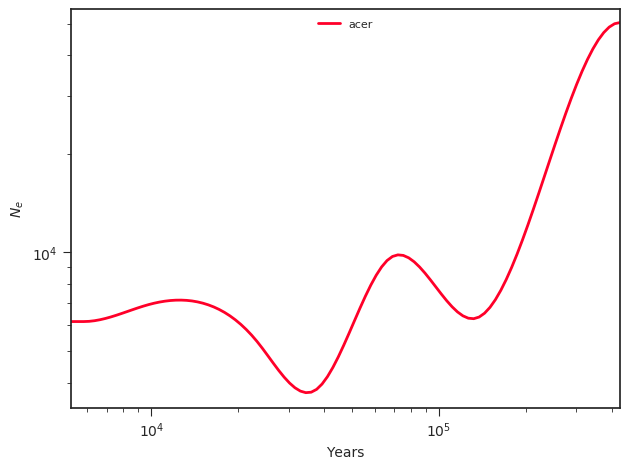

Data behind this chart, as committed beside it:
label, x, y, plot_type, plot_num
acer, 0.0, 6150, path, 0
acer, 5825, 6150, path, 0
acer, 6083, 6160, path, 0
acer, 6353, 6187, path, 0
acer, 6634, 6229, path, 0
acer, 6928, 6285, path, 0
acer, 7235, 6352, path, 0
acer, 7556, 6427, path, 0
acer, 7890, 6509, path, 0
acer, 8240, 6595, path, 0
acer, 8605, 6683, path, 0
acer, 8986, 6770, path, 0
acer, 9384, 6854, path, 0
acer, 9800, 6930, path, 0
acer, 10234, 6997, path, 0
acer, 10687, 7054, path, 0
acer, 11161, 7099, path, 0
acer, 11655, 7130, path, 0
acer, 12171, 7148, path, 0
acer, 12711, 7151, path, 0
acer, 13274, 7138, path, 0
acer, 13862, 7109, path, 0
acer, 14476, 7063, path, 0
acer, 15117, 6999, path, 0
acer, 15787, 6917, path, 0
acer, 16486, 6816, path, 0
acer, 17216, 6697, path, 0
acer, 17979, 6559, path, 0
acer, 18775, 6401, path, 0
acer, 19607, 6224, path, 0
acer, 20475, 6030, path, 0
acer, 21382, 5818, path, 0
acer, 22330, 5589, path, 0
acer, 23319, 5346, path, 0
acer, 24352, 5092, path, 0
acer, 25430, 4835, path, 0
acer, 26557, 4589, path, 0
acer, 27733, 4361, path, 0
acer, 28962, 4160, path, 0
acer, 30245, 3992, path, 0
acer, 31585, 3860, path, 0
acer, 32984, 3771, path, 0
acer, 34445, 3730, path, 0
acer, 35971, 3743, path, 0
acer, 37564, 3818, path, 0
acer, 39228, 3963, path, 0
acer, 40966, 4175, path, 0
acer, 42780, 4453, path, 0
acer, 44676, 4797, path, 0
acer, 46655, 5204, path, 0
acer, 48721, 5672, path, 0
acer, 50879, 6193, path, 0
acer, 53133, 6758, path, 0
acer, 55487, 7350, path, 0
acer, 57945, 7947, path, 0
acer, 60512, 8520, path, 0
acer, 63192, 9033, path, 0
acer, 65992, 9447, path, 0
acer, 68915, 9720, path, 0
acer, 71968, 9830, path, 0
... 41 more rows
